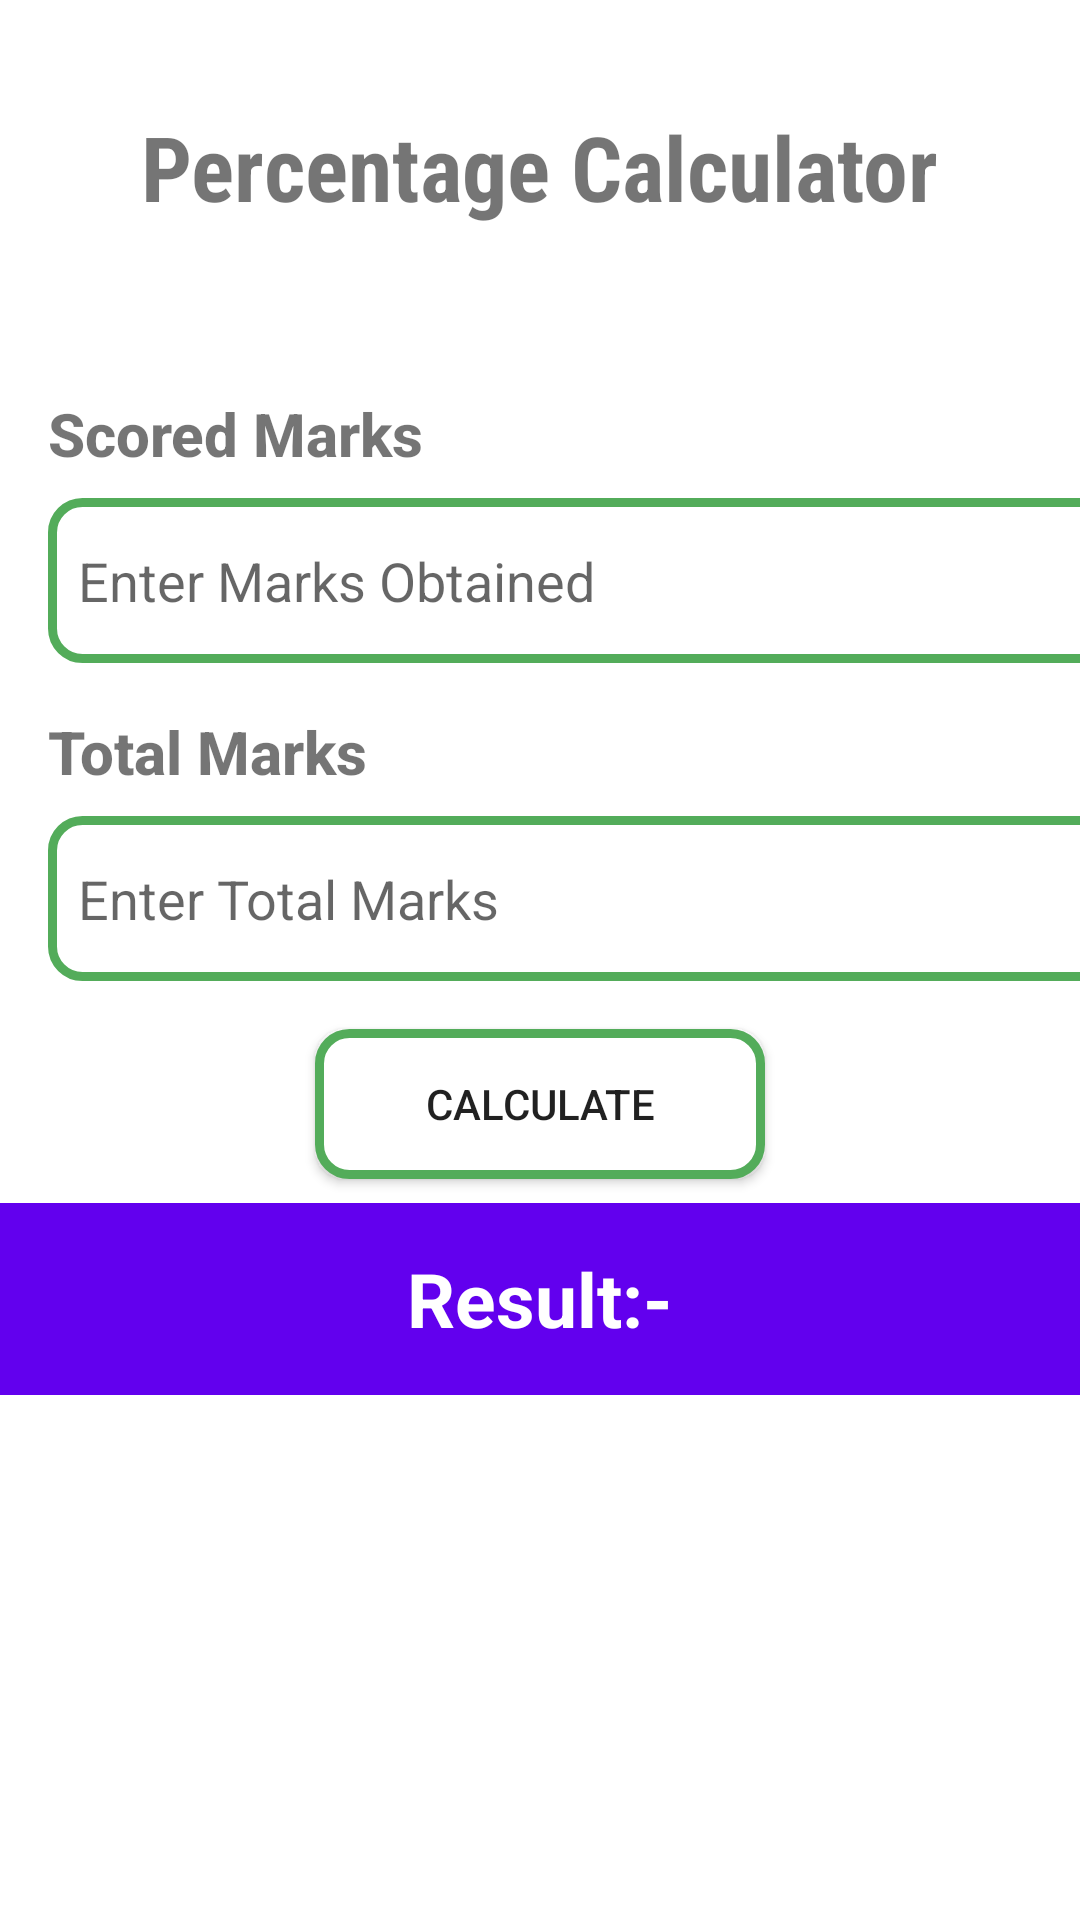

Produce the Android XML layout that renders to this screen, including the resource entries it uses.
<!-- AndroidManifest.xml: application theme Theme.Marks_Calculator3 -->
<!-- res/layout/fragment_home.xml -->
<LinearLayout xmlns:android="http://schemas.android.com/apk/res/android"
    xmlns:tools="http://schemas.android.com/tools"
    android:layout_width="match_parent"
    android:layout_height="match_parent"
    android:orientation="vertical"
    tools:context=".ui.home.HomeFragment">


    <TextView
        android:id="@+id/percentageTextView"
        android:layout_width="291dp"
        android:layout_height="79dp"
        android:layout_gravity="center"
        android:layout_margin="16dp"
        android:fontFamily="sans-serif-condensed"
        android:gravity="center"
        android:text="Percentage Calculator"
        android:textSize="30dp"
        android:textStyle="bold" />

    <TextView
        android:id="@+id/text_obtained_marks"
        android:layout_width="200dp"
        android:layout_height="35dp"
        android:layout_marginStart="16dp"
        android:layout_marginTop="20dp"
        android:fontFamily="sans-serif-medium"
        android:text="Scored Marks"

        android:textSize="20dp"
        android:textStyle="bold" />

    <EditText
        android:id="@+id/edit_obtained_marks"
        android:layout_width="365dp"

        android:layout_height="55dp"
        android:layout_marginStart="16dp"
        android:layout_marginEnd="16dp"
        android:background="@drawable/custom_input"
        android:hint="Enter Marks Obtained"
        android:inputType="number"
        android:padding="10dp" />

    <TextView
        android:id="@+id/text_total_marks"
        android:layout_width="200dp"
        android:layout_height="35dp"
        android:layout_marginStart="16dp"
        android:layout_marginTop="16dp"
        android:fontFamily="sans-serif-medium"
        android:text="Total Marks"
        android:textSize="20dp"
        android:textStyle="bold" />

    <EditText
        android:id="@+id/edit_total_marks"
        android:layout_width="365dp"
        android:layout_height="55dp"
        android:background="@drawable/custom_input"
        android:layout_marginStart="16dp"
        android:layout_marginEnd="16dp"

        android:hint="Enter Total Marks"
        android:inputType="number"
        android:padding="10dp" />


    <Button
        android:id="@+id/calculateButton"
        android:layout_width="150dp"
        android:layout_height="50dp"
        android:background="@drawable/custom_input"
        android:layout_marginStart="16dp"
        android:layout_gravity="center"
        android:layout_marginTop="16dp"
        android:layout_marginEnd="16dp"
        android:text="Calculate" />

    <TextView
        android:id="@+id/resultTextView"
        android:layout_width="458dp"
        android:layout_height="64dp"
        android:layout_gravity="center"
        android:layout_marginStart="16dp"
        android:layout_marginTop="8dp"
        android:layout_marginEnd="16dp"
        android:layout_marginRight="20dp"
        android:background="@color/purple_500"
        android:gravity="center"
        android:padding="10dp"
        android:text="Result:-"
        android:textColor="@color/white"
        android:textSize="25sp"
        android:textStyle="bold" />

</LinearLayout>
<!-- resources referenced by this layout -->
<resources>
  <!-- drawable custom_input (drawable) -->
  <?xml version="1.0" encoding="utf-8"?>
  <selector xmlns:android="http://schemas.android.com/apk/res/android">
      <item android:state_enabled="true" android:state_focused="true">
          <shape android:shape="rectangle">
              <solid android:color="@android:color/white"/>
              <corners android:radius="10dp"/>
              <stroke android:color="@color/purple_200" android:width="1dp"/>
          </shape>
      </item>
  
  
      <item android:state_enabled="true">
          <shape android:shape="rectangle">
              <solid android:color="@android:color/white"/>
              <corners android:radius="10dp"/>
              <stroke android:color="#53ac5a" android:width="3dp"/>
          </shape>
      </item>
  </selector>
  <style name="Theme.Marks_Calculator3" parent="Theme.MaterialComponents.DayNight.DarkActionBar">
          
          <item name="colorPrimary">@color/purple_500</item>
          <item name="colorPrimaryVariant">@color/purple_700</item>
          <item name="colorOnPrimary">@color/white</item>
          
          <item name="colorSecondary">@color/teal_200</item>
          <item name="colorSecondaryVariant">@color/teal_700</item>
          <item name="colorOnSecondary">@color/black</item>
          
          <item name="android:statusBarColor">?attr/colorPrimaryVariant</item>
          
      </style>
  <!-- not gathered from this repository: default colours our renderer supplied (Android Studio template values) -->
  <color name="purple_200">#FFBB86FC</color>
  <color name="purple_500">#FF6200EE</color>
  <color name="purple_700">#FF3700B3</color>
  <color name="teal_200">#FF03DAC5</color>
  <color name="teal_700">#FF018786</color>
  <color name="black">#FF000000</color>
  <color name="white">#FFFFFFFF</color>
</resources>
